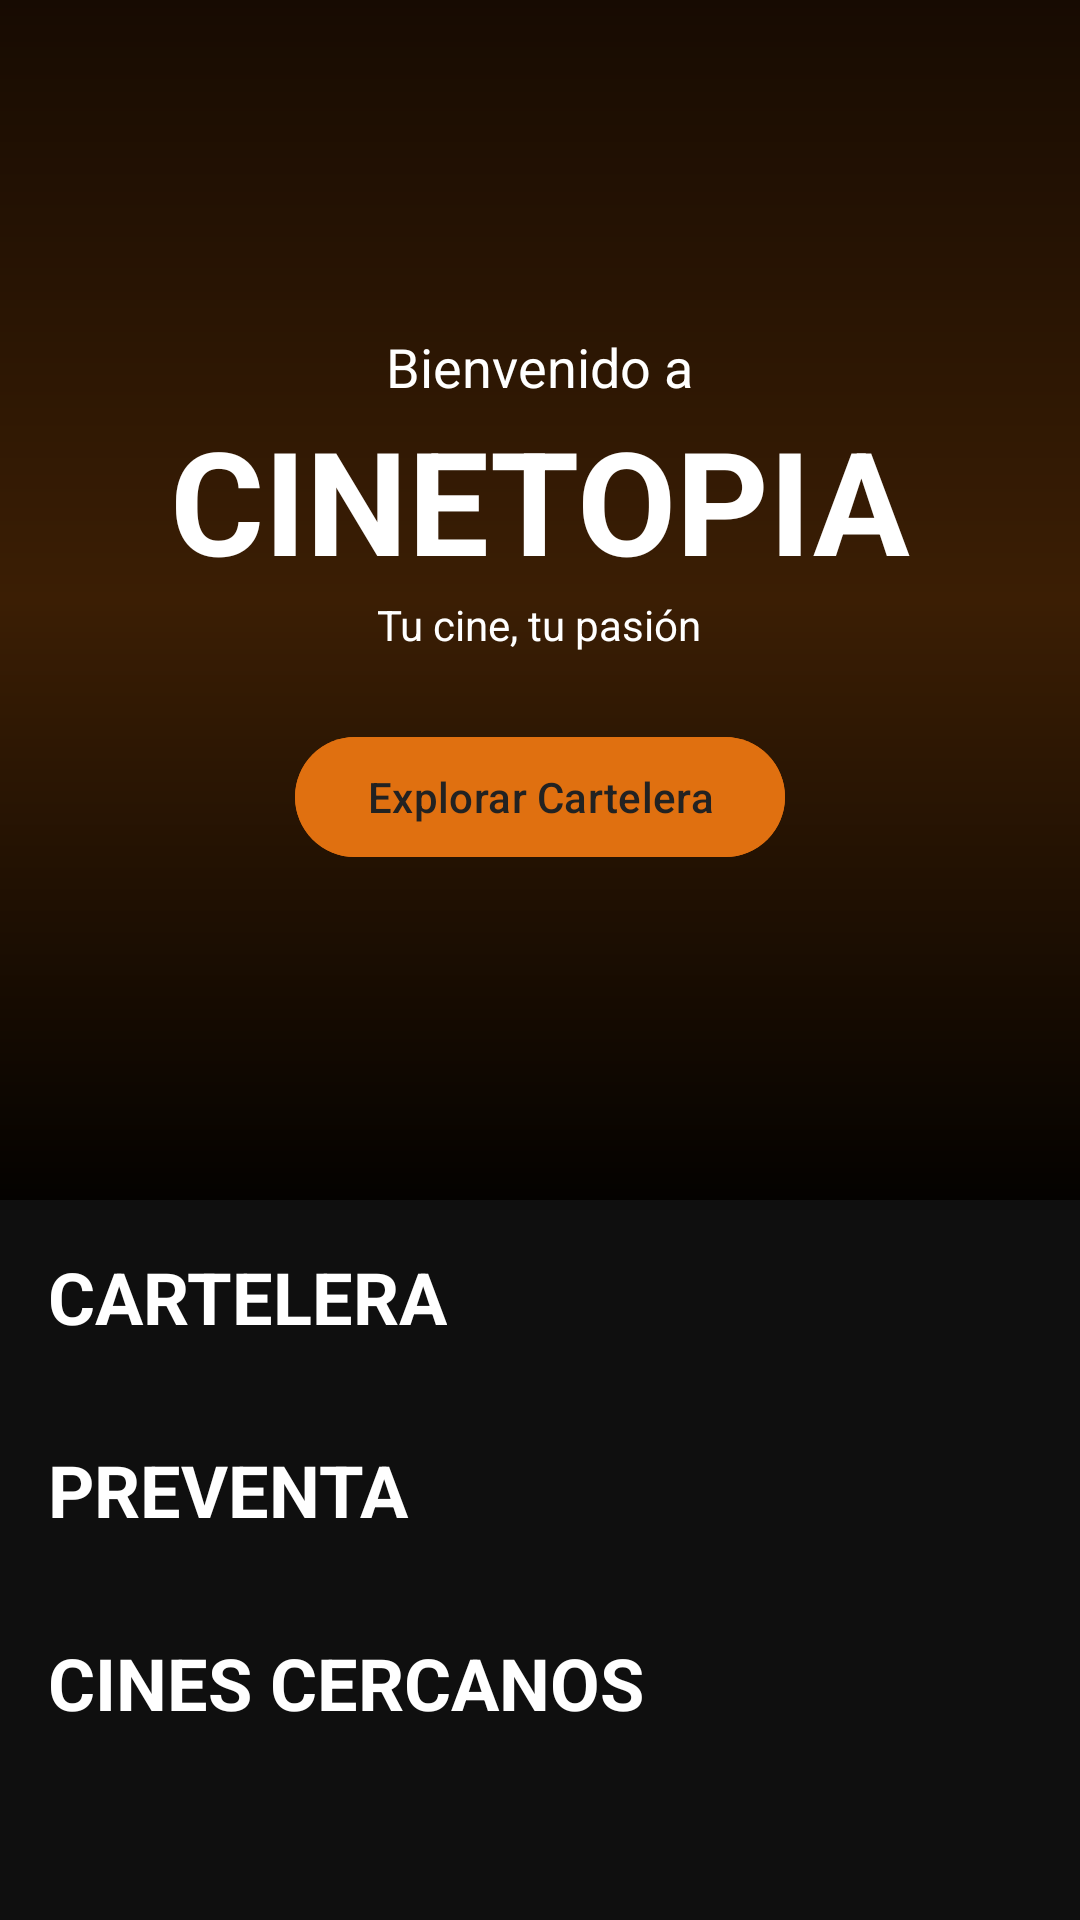

Android layout source for this screen:
<!-- AndroidManifest.xml: application theme Theme.Cinetopia -->
<!-- res/layout/fragment_inicio.xml -->
<?xml version="1.0" encoding="utf-8"?>
<ScrollView
    xmlns:android="http://schemas.android.com/apk/res/android"
    xmlns:app="http://schemas.android.com/apk/res-auto"
    android:layout_width="match_parent"
    android:layout_height="match_parent"
    android:fillViewport="true"
    android:background="#0F0F0F">

    <LinearLayout
        android:layout_width="match_parent"
        android:layout_height="wrap_content"
        android:orientation="vertical">

        
        <RelativeLayout
            android:layout_width="match_parent"
            android:layout_height="400dp"
            android:background="@drawable/hero_gradient">

            <ImageView
                android:layout_width="match_parent"
                android:layout_height="match_parent"
                android:scaleType="centerCrop"
                android:src="@drawable/hero_background"
                android:alpha="0.6"/>

            <LinearLayout
                android:layout_width="match_parent"
                android:layout_height="wrap_content"
                android:layout_centerInParent="true"
                android:orientation="vertical"
                android:gravity="center"
                android:padding="24dp">

                <TextView
                    android:layout_width="wrap_content"
                    android:layout_height="wrap_content"
                    android:text="Bienvenido a"
                    android:textColor="#FFF"
                    android:textSize="18sp"/>

                <TextView
                    android:layout_width="wrap_content"
                    android:layout_height="wrap_content"
                    android:text="CINETOPIA"
                    android:textColor="#FFF"
                    android:textSize="48sp"
                    android:textStyle="bold"/>

                <TextView
                    android:layout_width="wrap_content"
                    android:layout_height="wrap_content"
                    android:text="Tu cine, tu pasión"
                    android:textColor="#FFF"/>

                <com.google.android.material.button.MaterialButton
                    android:id="@+id/btnExplorar"
                    android:layout_width="wrap_content"
                    android:layout_height="wrap_content"
                    android:text="Explorar Cartelera"
                    android:layout_marginTop="24dp"
                    android:textColor="@color/black"
                    android:backgroundTint="@color/orange"
                    app:cornerRadius="24dp"/>
            </LinearLayout>
        </RelativeLayout>

        
        <LinearLayout
            android:layout_width="match_parent"
            android:layout_height="wrap_content"
            android:orientation="vertical"
            android:padding="16dp">

            <TextView
                android:layout_width="wrap_content"
                android:layout_height="wrap_content"
                android:text="CARTELERA"
                android:textColor="#FFF"
                android:textSize="24sp"
                android:textStyle="bold"/>

            <androidx.recyclerview.widget.RecyclerView
                android:id="@+id/rvCartelera"
                android:layout_width="match_parent"
                android:layout_height="wrap_content"
                app:layoutManager="androidx.recyclerview.widget.LinearLayoutManager"/>
        </LinearLayout>

        
        <LinearLayout
            android:layout_width="match_parent"
            android:layout_height="wrap_content"
            android:orientation="vertical"
            android:padding="16dp">

            <TextView
                android:layout_width="wrap_content"
                android:layout_height="wrap_content"
                android:text="PREVENTA"
                android:textColor="#FFF"
                android:textSize="24sp"
                android:textStyle="bold"/>

            <androidx.recyclerview.widget.RecyclerView
                android:id="@+id/rvPreventa"
                android:layout_width="match_parent"
                android:layout_height="wrap_content"
                app:layoutManager="androidx.recyclerview.widget.LinearLayoutManager"/>
        </LinearLayout>

        
        <LinearLayout
            android:layout_width="match_parent"
            android:layout_height="wrap_content"
            android:orientation="vertical"
            android:padding="16dp"
            android:paddingBottom="24dp">

            <TextView
                android:layout_width="wrap_content"
                android:layout_height="wrap_content"
                android:text="CINES CERCANOS"
                android:textColor="#FFF"
                android:textSize="24sp"
                android:textStyle="bold"/>

            <androidx.recyclerview.widget.RecyclerView
                android:id="@+id/rvCinesCercanos"
                android:layout_width="match_parent"
                android:layout_height="wrap_content"
                app:layoutManager="androidx.recyclerview.widget.LinearLayoutManager"/>
        </LinearLayout>

    </LinearLayout>
</ScrollView>
<!-- resources referenced by this layout -->
<resources>
  <color name="black">#222222</color>
  <color name="orange">#E07010</color>
  <!-- drawable hero_gradient (drawable) -->
  <?xml version="1.0" encoding="utf-8"?>
  <shape xmlns:android="http://schemas.android.com/apk/res/android">
      <gradient
          android:angle="270"
          android:startColor="#170b02"
          android:centerColor="#3b1e04"
          android:endColor="#040200"
          android:type="linear"/>
  </shape>
  <style name="Theme.Cinetopia" parent="Base.Theme.Cinetopia" />
  <style name="Base.Theme.Cinetopia" parent="Theme.Material3.DayNight.NoActionBar">
          
          <item name="colorPrimary">@color/orange</item>
          <item name="colorOnPrimary">@color/white</item>
          <item name="colorSurface">@color/black</item>
          <item name="android:windowBackground">@color/white</item>
  
          
          <item name="colorPrimaryContainer">@color/orange</item>
          <item name="colorOnPrimaryContainer">@color/white</item>
  
          
          <item name="colorSecondaryContainer">@color/blue</item>
          <item name="colorOnSecondaryContainer">@color/white</item>
      </style>
  <color name="white">#F1F1F1</color>
  <color name="blue">#0B599C</color>
</resources>
